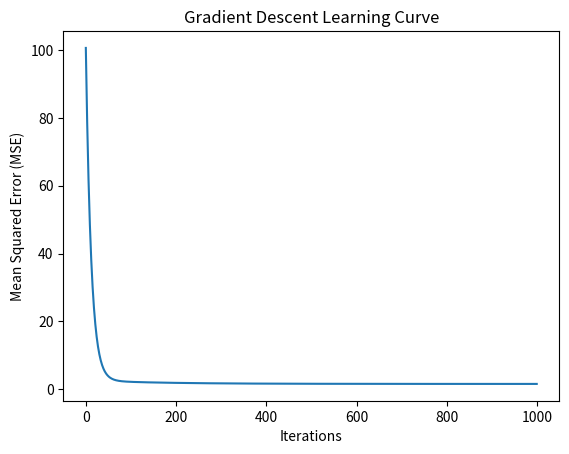

Here is the Python script that generated this plot:
import numpy as np
import matplotlib.pyplot as plt

# Generate some modified data for demonstration
np.random.seed(0)
X = 2 * np.random.rand(100, 1)
y = 4 + 3 * X**2 + np.random.randn(100, 1)

# Add bias term to input features
X_b = np.c_[np.ones((100, 1)), X]

# Function to compute mean squared error (MSE)
def compute_mse(theta, X, y):
    m = len(y)
    predictions = X.dot(theta)
    mse = (1 / m) * np.sum((predictions - y) ** 2)
    return mse

# Function to perform gradient descent
def gradient_descent(X, y, learning_rate=0.01, n_iterations=1000):
    m = len(y)
    theta = np.random.randn(2, 1)  # Random initialization of parameters

    mse_values = []  # To store the MSE at each iteration

    for iteration in range(n_iterations):
        gradients = 2 / m * X.T.dot(X.dot(theta) - y)  # Compute gradients
        theta = theta - learning_rate * gradients  # Update parameters
        mse = compute_mse(theta, X, y)  # Compute MSE
        mse_values.append(mse)

    return theta, mse_values

# Perform gradient descent
theta, mse_values = gradient_descent(X_b, y)

# Print the optimized parameters
print("Optimized Parameters (theta):", theta)

# Plot the learning curve (MSE vs. Iterations)
plt.plot(range(len(mse_values)), mse_values)
plt.xlabel('Iterations')
plt.ylabel('Mean Squared Error (MSE)')
plt.title('Gradient Descent Learning Curve')
plt.show()
